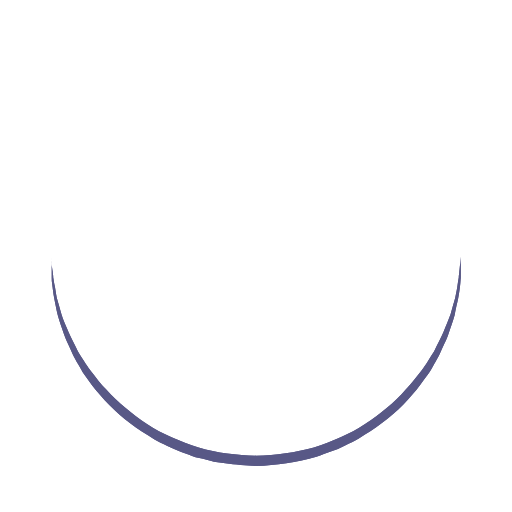
t = 0.00 s
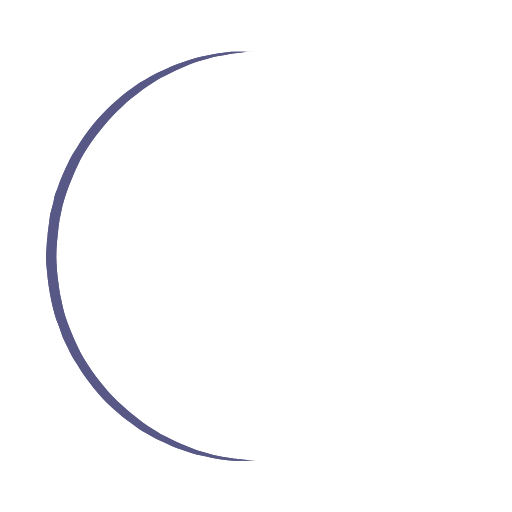
t = 0.25 s
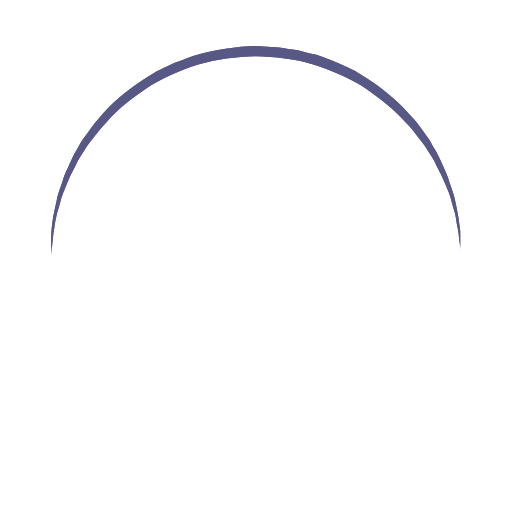
t = 0.50 s
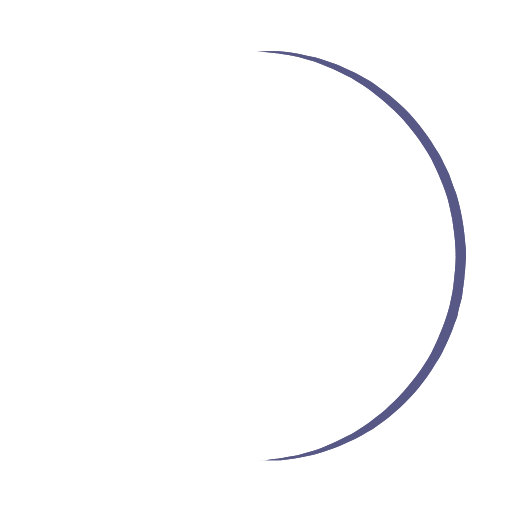
t = 0.75 s

The animated SVG that drew these frames (rendered in a browser with its animation timeline set to each time). Animation: 1 SMIL element (animateTransform=1); one cycle of 1.00 s, repeats indefinitely.

<?xml version="1.0" encoding="utf-8"?><svg width='120px' height='120px' xmlns="http://www.w3.org/2000/svg" viewBox="0 0 100 100" preserveAspectRatio="xMidYMid" class="uil-ring"><rect x="0" y="0" width="100" height="100" fill="none" class="bk"></rect><defs><filter id="uil-ring-shadow" x="-100%" y="-100%" width="300%" height="300%"><feOffset result="offOut" in="SourceGraphic" dx="0" dy="0"></feOffset><feGaussianBlur result="blurOut" in="offOut" stdDeviation="0"></feGaussianBlur><feBlend in="SourceGraphic" in2="blurOut" mode="normal"></feBlend></filter></defs><path d="M10,50c0,0,0,0.5,0.1,1.4c0,0.5,0.1,1,0.2,1.7c0,0.3,0.1,0.7,0.1,1.1c0.1,0.4,0.1,0.8,0.2,1.2c0.2,0.8,0.3,1.8,0.5,2.8 c0.3,1,0.6,2.1,0.9,3.2c0.3,1.1,0.9,2.3,1.4,3.5c0.5,1.2,1.2,2.4,1.8,3.7c0.3,0.6,0.8,1.2,1.2,1.9c0.4,0.6,0.8,1.3,1.3,1.9 c1,1.2,1.9,2.6,3.1,3.7c2.2,2.5,5,4.7,7.9,6.7c3,2,6.5,3.4,10.1,4.6c3.6,1.1,7.5,1.5,11.2,1.6c4-0.1,7.7-0.6,11.3-1.6 c3.6-1.2,7-2.6,10-4.6c3-2,5.8-4.2,7.9-6.7c1.2-1.2,2.1-2.5,3.1-3.7c0.5-0.6,0.9-1.3,1.3-1.9c0.4-0.6,0.8-1.3,1.2-1.9 c0.6-1.3,1.3-2.5,1.8-3.7c0.5-1.2,1-2.4,1.4-3.5c0.3-1.1,0.6-2.2,0.9-3.2c0.2-1,0.4-1.9,0.5-2.8c0.1-0.4,0.1-0.8,0.2-1.2 c0-0.4,0.1-0.7,0.1-1.1c0.1-0.7,0.1-1.2,0.2-1.7C90,50.5,90,50,90,50s0,0.5,0,1.4c0,0.5,0,1,0,1.7c0,0.3,0,0.7,0,1.1 c0,0.4-0.1,0.8-0.1,1.2c-0.1,0.9-0.2,1.8-0.4,2.8c-0.2,1-0.5,2.1-0.7,3.3c-0.3,1.2-0.8,2.4-1.2,3.7c-0.2,0.7-0.5,1.3-0.8,1.9 c-0.3,0.7-0.6,1.3-0.9,2c-0.3,0.7-0.7,1.3-1.1,2c-0.4,0.7-0.7,1.4-1.2,2c-1,1.3-1.9,2.7-3.1,4c-2.2,2.7-5,5-8.1,7.1 c-0.8,0.5-1.6,1-2.4,1.5c-0.8,0.5-1.7,0.9-2.6,1.3L66,87.7l-1.4,0.5c-0.9,0.3-1.8,0.7-2.8,1c-3.8,1.1-7.9,1.7-11.8,1.8L47,90.8 c-1,0-2-0.2-3-0.3l-1.5-0.2l-0.7-0.1L41.1,90c-1-0.3-1.9-0.5-2.9-0.7c-0.9-0.3-1.9-0.7-2.8-1L34,87.7l-1.3-0.6 c-0.9-0.4-1.8-0.8-2.6-1.3c-0.8-0.5-1.6-1-2.4-1.5c-3.1-2.1-5.9-4.5-8.1-7.1c-1.2-1.2-2.1-2.7-3.1-4c-0.5-0.6-0.8-1.4-1.2-2 c-0.4-0.7-0.8-1.3-1.1-2c-0.3-0.7-0.6-1.3-0.9-2c-0.3-0.7-0.6-1.3-0.8-1.9c-0.4-1.3-0.9-2.5-1.2-3.7c-0.3-1.2-0.5-2.3-0.7-3.3 c-0.2-1-0.3-2-0.4-2.8c-0.1-0.4-0.1-0.8-0.1-1.2c0-0.4,0-0.7,0-1.1c0-0.7,0-1.2,0-1.7C10,50.5,10,50,10,50z" fill="#585886" filter="url(#uil-ring-shadow)"><animateTransform attributeName="transform" type="rotate" from="0 50 50" to="360 50 50" repeatCount="indefinite" dur="1s"></animateTransform></path></svg>